19-way image classification set "dataset" from GitHub (SarasiRajarathna/AgroGuard-AI); label vocabulary: chilli anthracnose, chilli healthy, chilli leaf curl, corn healthy, corn northern leaf blight, corn rust, paddy blast, paddy healthy, paddy sheath blight, potato early blight, potato healthy, potato late blight, tea brown blight, tea healthy, tomato bacterial spot, tomato early blight, tomato healthy, tomato late blight, tomato yellow leaf curl virus.

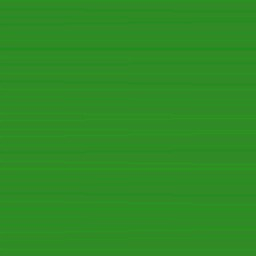
Label: corn northern leaf blight

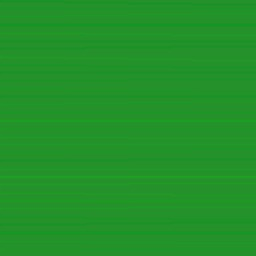
Label: chilli healthy

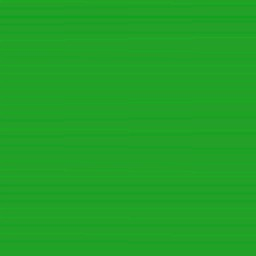
Label: paddy healthy

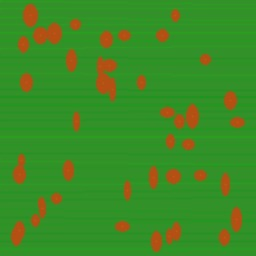
Label: corn rust

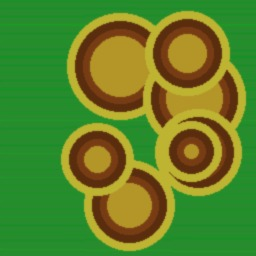
Label: tomato early blight

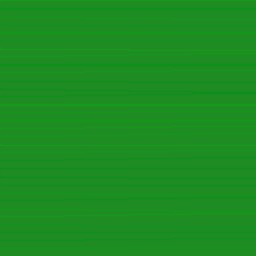
Label: tea healthy
